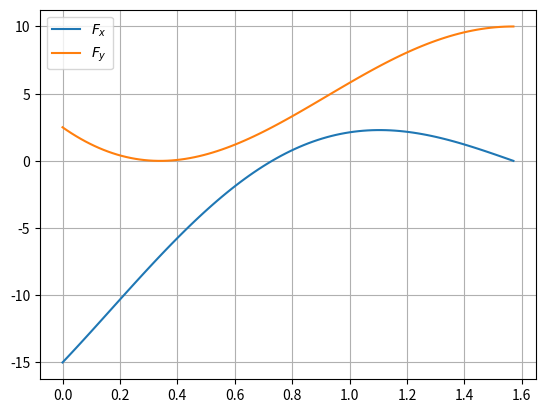

Recreate this plot in Python.
import numpy as np
import matplotlib.pyplot as plt

mg = 10

xlist = np.linspace(0,np.pi/2,100)
f1 = 3*mg/2*(np.sin(xlist)*np.cos(xlist)*3/2-np.cos(xlist))
f2 = 3*mg/2*(-np.sin(xlist)+(3*np.sin(xlist)**2-1)/2) + mg

plt.plot(xlist, f1, '-', markersize=1, label = r"$F_x$")
plt.plot(xlist, f2, '-', markersize=1, label = r"$F_y$")
plt.grid()
plt.legend()
plt.show()
